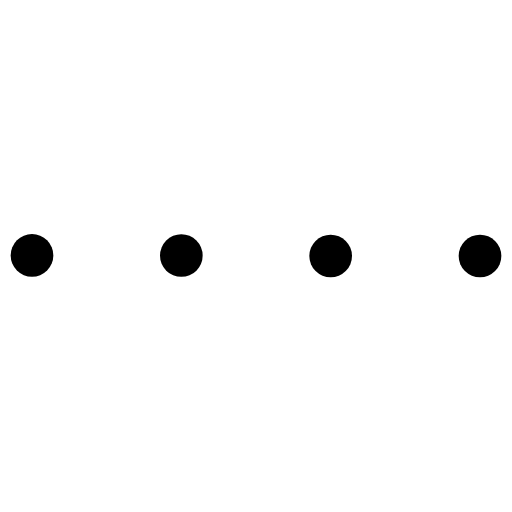
t = 0.00 s
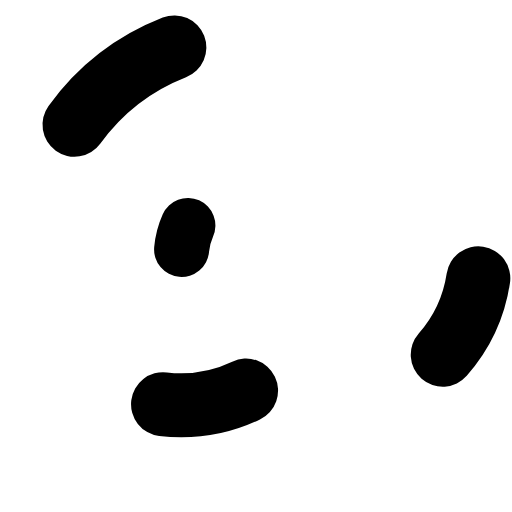
t = 0.33 s
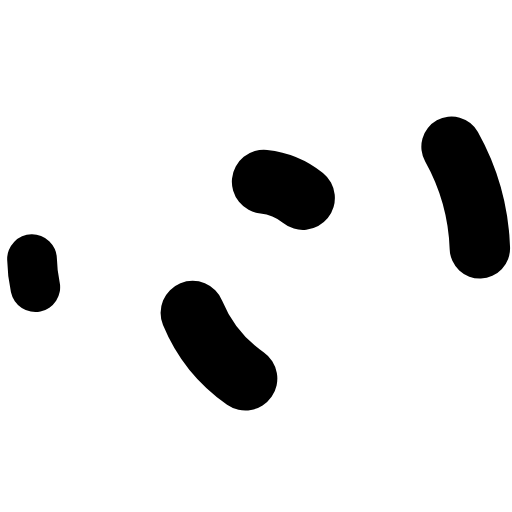
t = 0.67 s
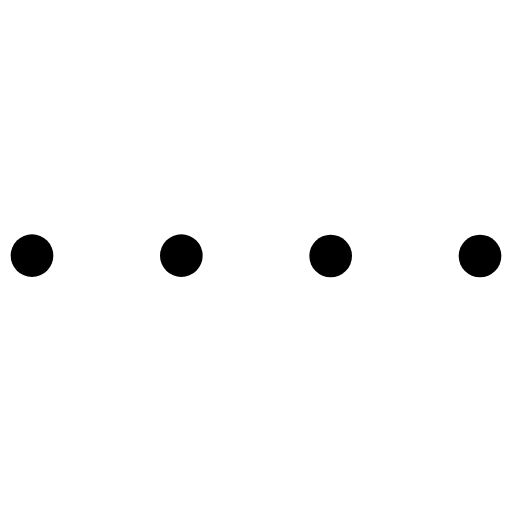
t = 1.00 s
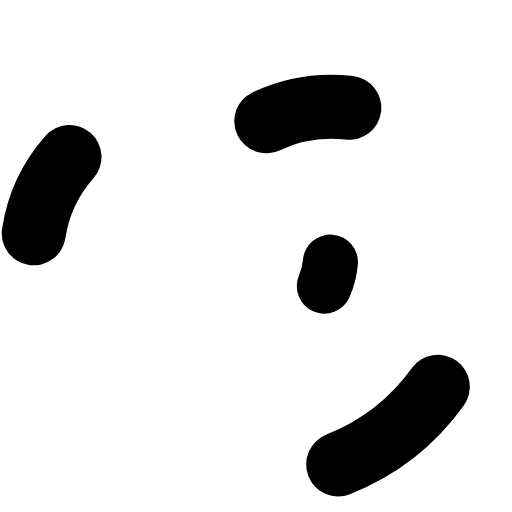
t = 1.33 s
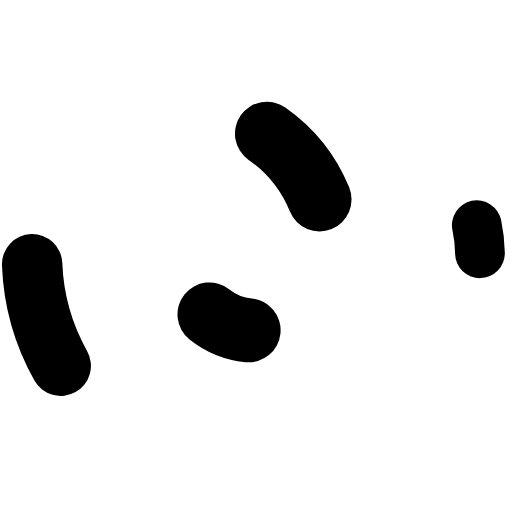
t = 1.67 s

The animated SVG that drew these frames (rendered in a browser with its animation timeline set to each time). Animation: 4 CSS @keyframes rules; one cycle of 2.00 s, repeats indefinitely.

<svg viewBox="0 0 240 240"><style>.pl1123__ring {
            animation: ringA 2s linear infinite;
        }

        .pl1123__ring--a {
            stroke: currentColor;
        }

        .pl1123__ring--b {
            animation-name: ringB;
            stroke: currentColor;
        }

        .pl1123__ring--c {
            animation-name: ringC;
            stroke: currentColor;
        }

        .pl1123__ring--d {
            animation-name: ringD;
            stroke: currentColor;
        }

        /* Animations */
        @keyframes ringA {

            from,
            4% {
                stroke-dasharray: 0 660;
                stroke-width: 20;
                stroke-dashoffset: -330;
            }

            12% {
                stroke-dasharray: 60 600;
                stroke-width: 30;
                stroke-dashoffset: -335;
            }

            32% {
                stroke-dasharray: 60 600;
                stroke-width: 30;
                stroke-dashoffset: -595;
            }

            40%,
            54% {
                stroke-dasharray: 0 660;
                stroke-width: 20;
                stroke-dashoffset: -660;
            }

            62% {
                stroke-dasharray: 60 600;
                stroke-width: 30;
                stroke-dashoffset: -665;
            }

            82% {
                stroke-dasharray: 60 600;
                stroke-width: 30;
                stroke-dashoffset: -925;
            }

            90%,
            to {
                stroke-dasharray: 0 660;
                stroke-width: 20;
                stroke-dashoffset: -990;
            }
        }

        @keyframes ringB {

            from,
            12% {
                stroke-dasharray: 0 220;
                stroke-width: 20;
                stroke-dashoffset: -110;
            }

            20% {
                stroke-dasharray: 20 200;
                stroke-width: 30;
                stroke-dashoffset: -115;
            }

            40% {
                stroke-dasharray: 20 200;
                stroke-width: 30;
                stroke-dashoffset: -195;
            }

            48%,
            62% {
                stroke-dasharray: 0 220;
                stroke-width: 20;
                stroke-dashoffset: -220;
            }

            70% {
                stroke-dasharray: 20 200;
                stroke-width: 30;
                stroke-dashoffset: -225;
            }

            90% {
                stroke-dasharray: 20 200;
                stroke-width: 30;
                stroke-dashoffset: -305;
            }

            98%,
            to {
                stroke-dasharray: 0 220;
                stroke-width: 20;
                stroke-dashoffset: -330;
            }
        }

        @keyframes ringC {
            from {
                stroke-dasharray: 0 440;
                stroke-width: 20;
                stroke-dashoffset: 0;
            }

            8% {
                stroke-dasharray: 40 400;
                stroke-width: 30;
                stroke-dashoffset: -5;
            }

            28% {
                stroke-dasharray: 40 400;
                stroke-width: 30;
                stroke-dashoffset: -175;
            }

            36%,
            58% {
                stroke-dasharray: 0 440;
                stroke-width: 20;
                stroke-dashoffset: -220;
            }

            66% {
                stroke-dasharray: 40 400;
                stroke-width: 30;
                stroke-dashoffset: -225;
            }

            86% {
                stroke-dasharray: 40 400;
                stroke-width: 30;
                stroke-dashoffset: -395;
            }

            94%,
            to {
                stroke-dasharray: 0 440;
                stroke-width: 20;
                stroke-dashoffset: -440;
            }
        }

        @keyframes ringD {

            from,
            8% {
                stroke-dasharray: 0 440;
                stroke-width: 20;
                stroke-dashoffset: 0;
            }

            16% {
                stroke-dasharray: 40 400;
                stroke-width: 30;
                stroke-dashoffset: -5;
            }

            36% {
                stroke-dasharray: 40 400;
                stroke-width: 30;
                stroke-dashoffset: -175;
            }

            44%,
            50% {
                stroke-dasharray: 0 440;
                stroke-width: 20;
                stroke-dashoffset: -220;
            }

            58% {
                stroke-dasharray: 40 400;
                stroke-width: 30;
                stroke-dashoffset: -225;
            }

            78% {
                stroke-dasharray: 40 400;
                stroke-width: 30;
                stroke-dashoffset: -395;
            }

            86%,
            to {
                stroke-dasharray: 0 440;
                stroke-width: 20;
                stroke-dashoffset: -440;
            }
        }</style><circle class="pl1123__ring pl1123__ring--a" cx="120" cy="120" r="105" fill="none" stroke="#000" stroke-width="20" stroke-dasharray="0 660" stroke-dashoffset="-330" stroke-linecap="round"/><circle class="pl1123__ring pl1123__ring--b" cx="120" cy="120" r="35" fill="none" stroke="#000" stroke-width="20" stroke-dasharray="0 220" stroke-dashoffset="-110" stroke-linecap="round"/><circle class="pl1123__ring pl1123__ring--c" cx="85" cy="120" r="70" fill="none" stroke="#000" stroke-width="20" stroke-dasharray="0 440" stroke-linecap="round"/><circle class="pl1123__ring pl1123__ring--d" cx="155" cy="120" r="70" fill="none" stroke="#000" stroke-width="20" stroke-dasharray="0 440" stroke-linecap="round"/></svg>